Run: headless pygame with SDL's dummy video driver; simulated clock (each Clock.tick advances the game by its frame time, no real sleeping); random seed 0; keys injected as events and as key.get_pressed() state; no mouse input.
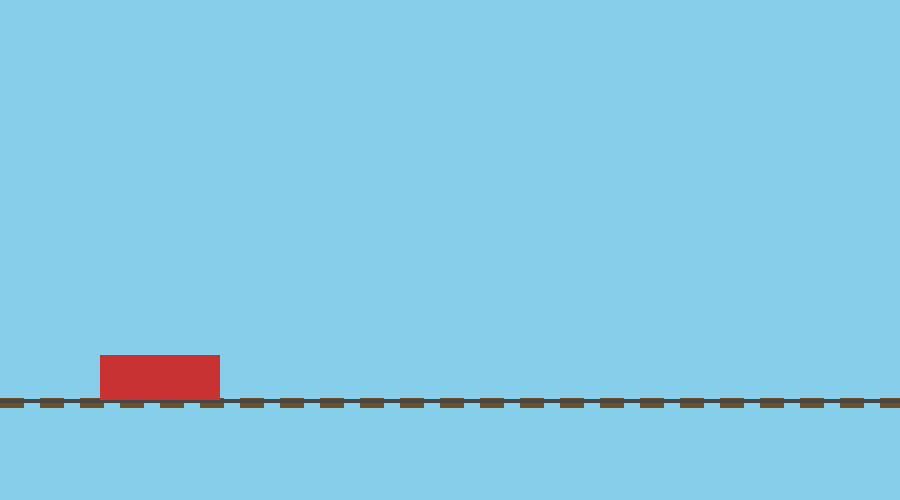
Frame 1 of 4 · flips 1–60 · no input
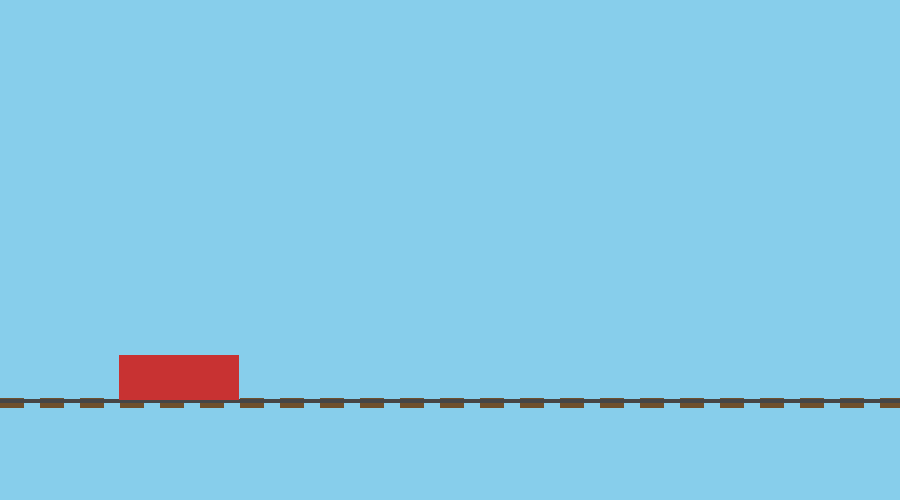
Frame 2 of 4 · flips 61–180 · tapped SPACE, RETURN · held RIGHT (→), D
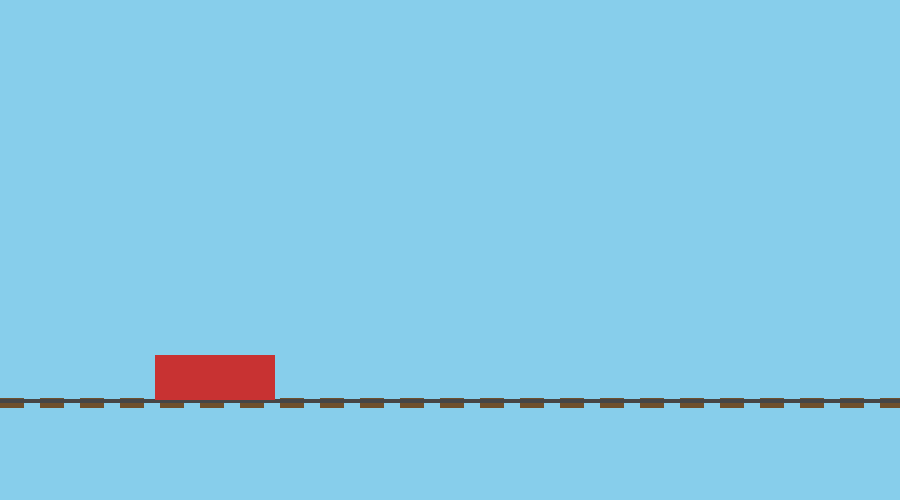
Frame 3 of 4 · flips 181–300 · held DOWN (↓), S
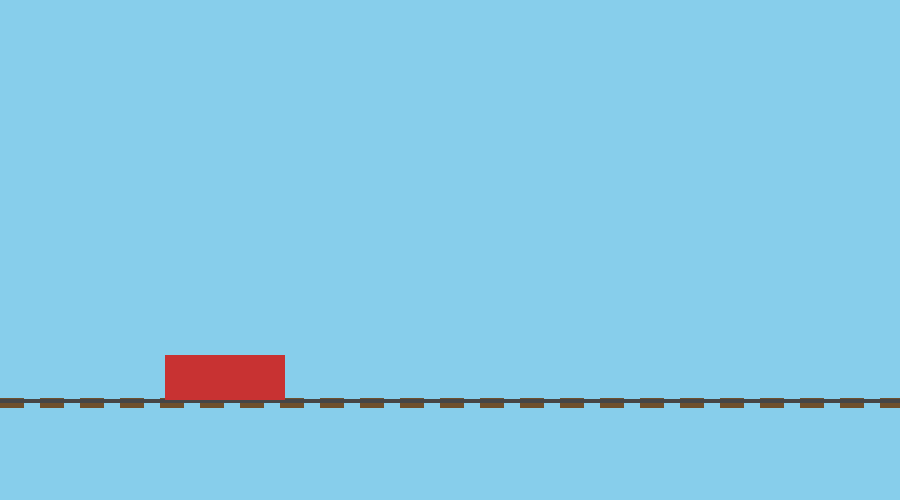
Frame 4 of 4 · flips 301–420 · held LEFT (←), A, UP (↑), W

The pygame program that drew these frames:

import pygame


class Tog:
    def __init__(self, navn, masse):
        self.navn = navn
        self.masse = masse
        self.fart = 0
        self.posisjon = 0

    def ok_fart(self, endring):
        self.fart += endring

    def brems(self, reduksjon):
        self.fart = max(0, self.fart - reduksjon)

    def oppdater(self, dt):
        self.posisjon += self.fart * dt

    def tegn(self, skjerm, kamera):
        verden_x = 100 + self.posisjon * 5
        skjerm_x = round(verden_x - kamera.x)

        pygame.draw.rect(
            skjerm,
            (200, 50, 50),
            (skjerm_x, 355, 120, 45)
        )


class Kamera:
    def __init__(self):
        self.x = 0

    def oppdater(self, tog):
        tog_x = 100 + tog.posisjon * 5

        # Følg toget når det passerer x = 300 på skjermen.
        self.x = max(0, tog_x - 300)


pygame.init()

skjerm = pygame.display.set_mode((900, 500))
pygame.display.set_caption("Train Simulator")
klokke = pygame.time.Clock()

tog1 = Tog("Lokomotiv 1", 20000)
kamera = Kamera()

kjorer = True

while kjorer:
    dt = klokke.tick(60) / 1000

    for hendelse in pygame.event.get():
        if hendelse.type == pygame.QUIT:
            kjorer = False

    taster = pygame.key.get_pressed()

    if taster[pygame.K_RIGHT]:
        tog1.ok_fart(2 * dt)

    if taster[pygame.K_LEFT]:
        tog1.brems(4 * dt)

    # Oppdater toget før kameraet følger etter.
    tog1.oppdater(dt)
    kamera.oppdater(tog1)

    skjerm.fill((135, 206, 235))

    # Tegn sviller som ligger fast i spillverdenen.
    start = int(kamera.x // 40) * 40

    for verden_x in range(start, start + 940, 40):
        skjerm_x = round(verden_x - kamera.x)

        pygame.draw.rect(
            skjerm,
            (110, 80, 45),
            (skjerm_x, 398, 24, 10)
        )

    # Tegn den flate skinnen.
    pygame.draw.line(
        skjerm,
        (70, 70, 70),
        (0, 400),
        (900, 400),
        4
    )

    tog1.tegn(skjerm, kamera)

    pygame.display.flip()

pygame.quit()
